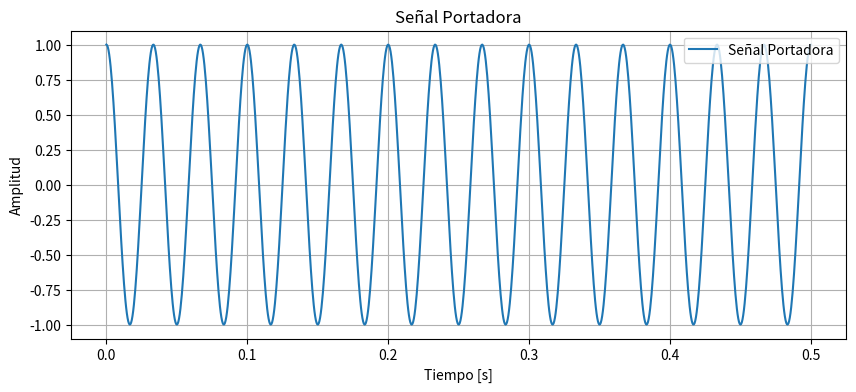

Recreate this plot in Python.
import numpy as np
import matplotlib.pyplot as plt
# Parámetros de la portadora
frecuencia_portadora = 30 # Frecuencia de la portadora en Hz
amplitud_portadora = 1 # Amplitud de la portadora
t = np.linspace(0, 0.5, 1000) # Tiempo de simulación
portadora = amplitud_portadora * np.cos(2 * np.pi * frecuencia_portadora *
t)
# Visualizar la señal portadora
plt.figure(figsize=(10, 4))
plt.plot(t, portadora, label='Señal Portadora')
plt.title('Señal Portadora')
plt.xlabel('Tiempo [s]')
plt.ylabel('Amplitud')
plt.legend(loc='upper right')
plt.grid(True)
plt.show()
